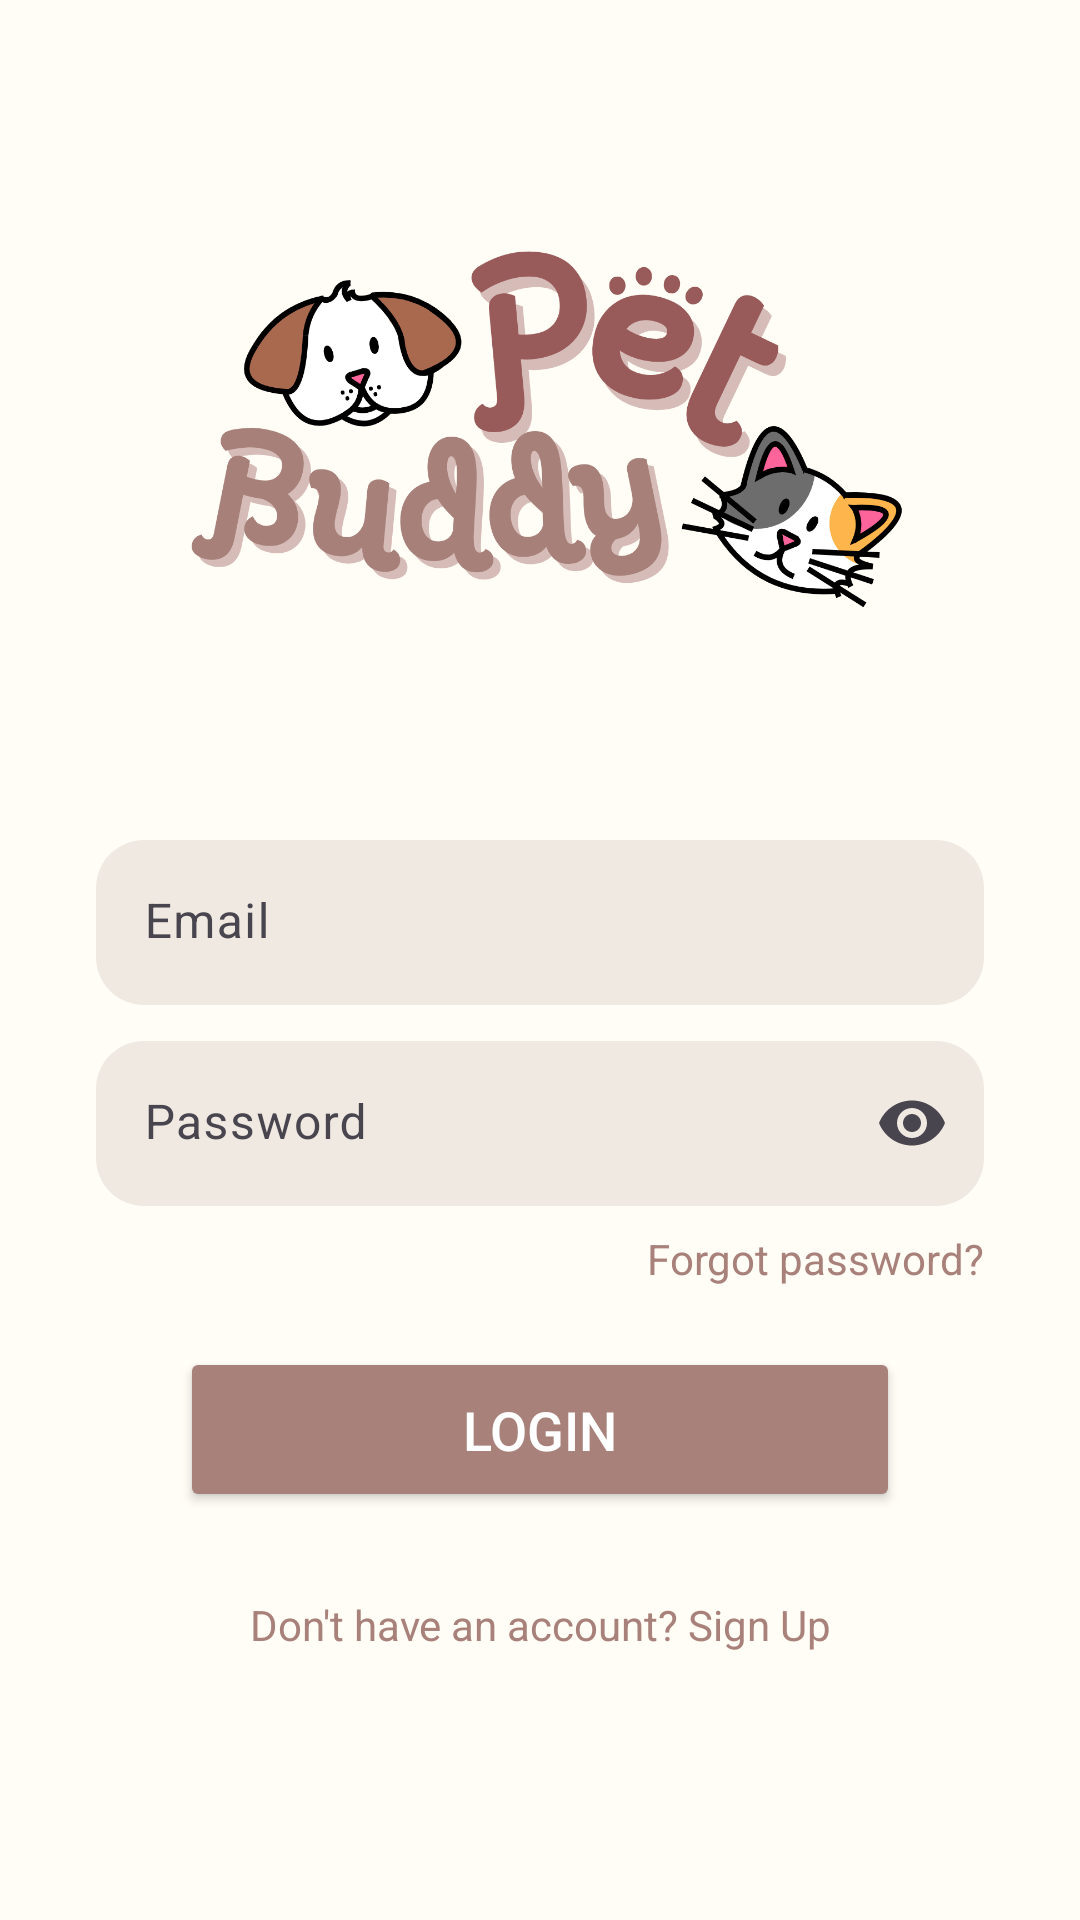

Reconstruct the res/layout file that produces this screen, plus the resources it refers to.
<!-- AndroidManifest.xml: application theme Theme.PetBuddy -->
<!-- res/layout/activity_login.xml -->
<?xml version="1.0" encoding="utf-8"?>
<androidx.constraintlayout.widget.ConstraintLayout
    xmlns:android="http://schemas.android.com/apk/res/android"
    xmlns:app="http://schemas.android.com/apk/res-auto"
    xmlns:tools="http://schemas.android.com/tools"
    android:layout_width="match_parent"
    android:layout_height="match_parent"
    android:background="@color/backgroundColor"
    tools:context=".activity.LoginActivity">

    

    <ImageView
        android:id="@+id/imageView"
        android:layout_width="0dp"
        android:layout_height="200dp"
        android:layout_marginTop="40dp"
        android:scaleType="fitCenter"
        android:src="@drawable/logo_1"
        app:layout_constraintTop_toTopOf="parent"
        app:layout_constraintStart_toStartOf="parent"
        app:layout_constraintEnd_toEndOf="parent"/>

    

    <com.google.android.material.textfield.TextInputLayout
        android:id="@+id/usernameLayout"
        android:layout_width="0dp"
        android:layout_height="wrap_content"
        android:layout_marginHorizontal="32dp"
        android:layout_marginTop="40dp"
        app:boxBackgroundMode="filled"
        app:boxBackgroundColor="@color/light_brown"
        app:boxStrokeWidth="0dp"
        app:boxStrokeWidthFocused="0dp"
        app:boxCornerRadiusTopStart="16dp"
        app:boxCornerRadiusTopEnd="16dp"
        app:boxCornerRadiusBottomStart="16dp"
        app:boxCornerRadiusBottomEnd="16dp"
        app:layout_constraintTop_toBottomOf="@id/imageView"
        app:layout_constraintStart_toStartOf="parent"
        app:layout_constraintEnd_toEndOf="parent">

        <com.google.android.material.textfield.TextInputEditText
            android:id="@+id/editEmail"
            android:layout_width="match_parent"
            android:layout_height="55dp"
            android:hint="Email"
            android:background="@null"/>

    </com.google.android.material.textfield.TextInputLayout>

    

    <com.google.android.material.textfield.TextInputLayout
        android:id="@+id/passwordLayout"
        android:layout_width="0dp"
        android:layout_height="wrap_content"
        android:layout_marginHorizontal="32dp"
        android:layout_marginTop="12dp"
        app:endIconMode="password_toggle"
        app:boxBackgroundMode="filled"
        app:boxBackgroundColor="@color/light_brown"
        app:boxStrokeWidth="0dp"
        app:boxStrokeWidthFocused="0dp"
        app:boxCornerRadiusTopStart="16dp"
        app:boxCornerRadiusTopEnd="16dp"
        app:boxCornerRadiusBottomStart="16dp"
        app:boxCornerRadiusBottomEnd="16dp"
        app:layout_constraintTop_toBottomOf="@id/usernameLayout"
        app:layout_constraintStart_toStartOf="parent"
        app:layout_constraintEnd_toEndOf="parent">

        <com.google.android.material.textfield.TextInputEditText
            android:id="@+id/editPassword"
            android:layout_width="match_parent"
            android:layout_height="55dp"
            android:hint="Password"
            android:inputType="textPassword"
            android:background="@null"/>

    </com.google.android.material.textfield.TextInputLayout>

    

    <TextView
        android:id="@+id/txtForgetPassword"
        android:layout_width="wrap_content"
        android:layout_height="wrap_content"
        android:text="Forgot password?"
        android:textSize="14sp"
        android:textColor="@color/brown"
        android:layout_marginTop="8dp"
        app:layout_constraintTop_toBottomOf="@id/passwordLayout"
        app:layout_constraintEnd_toEndOf="@id/passwordLayout"/>

    

    <Button
        android:id="@+id/btnLogin"
        android:layout_width="0dp"
        android:layout_height="55dp"
        android:layout_marginHorizontal="60dp"
        android:layout_marginTop="20dp"
        android:text="Login"
        android:textSize="18sp"
        android:textColor="#FFFFFF"
        android:backgroundTint="@color/brown"
        android:elevation="4dp"
        app:layout_constraintTop_toBottomOf="@id/txtForgetPassword"
        app:layout_constraintStart_toStartOf="parent"
        app:layout_constraintEnd_toEndOf="parent"/>

    

    <TextView
        android:id="@+id/txtSignup"
        android:layout_width="257dp"
        android:layout_height="51dp"
        android:layout_marginTop="12dp"
        android:clickable="true"
        android:gravity="center"
        android:text="Don't have an account? Sign Up"
        android:textColor="@color/brown"
        android:textSize="14sp"
        app:layout_constraintEnd_toEndOf="parent"
        app:layout_constraintStart_toStartOf="parent"
        app:layout_constraintTop_toBottomOf="@id/btnLogin" />

</androidx.constraintlayout.widget.ConstraintLayout>
<!-- resources referenced by this layout -->
<resources>
  <color name="backgroundColor">#FFFDF6</color>
  <color name="brown">#A8817A</color>
  <color name="light_brown">#F0E9E2</color>
  <!-- drawable logo_1: png bitmap (drawable, 209378 bytes) -->
  <style name="Theme.PetBuddy" parent="Base.Theme.PetBuddy" />
  <style name="Base.Theme.PetBuddy" parent="Theme.Material3.DayNight.NoActionBar">
  
          
          <item name="android:windowSplashScreenBackground" tools:targetApi="31">@android:color/white</item>
  
          <item name="android:windowSplashScreenAnimatedIcon" tools:targetApi="31">@mipmap/ic_launcher</item>
  
          <item name="android:windowSplashScreenIconBackgroundColor" tools:targetApi="31">@android:color/transparent</item>
  
      </style>
</resources>
